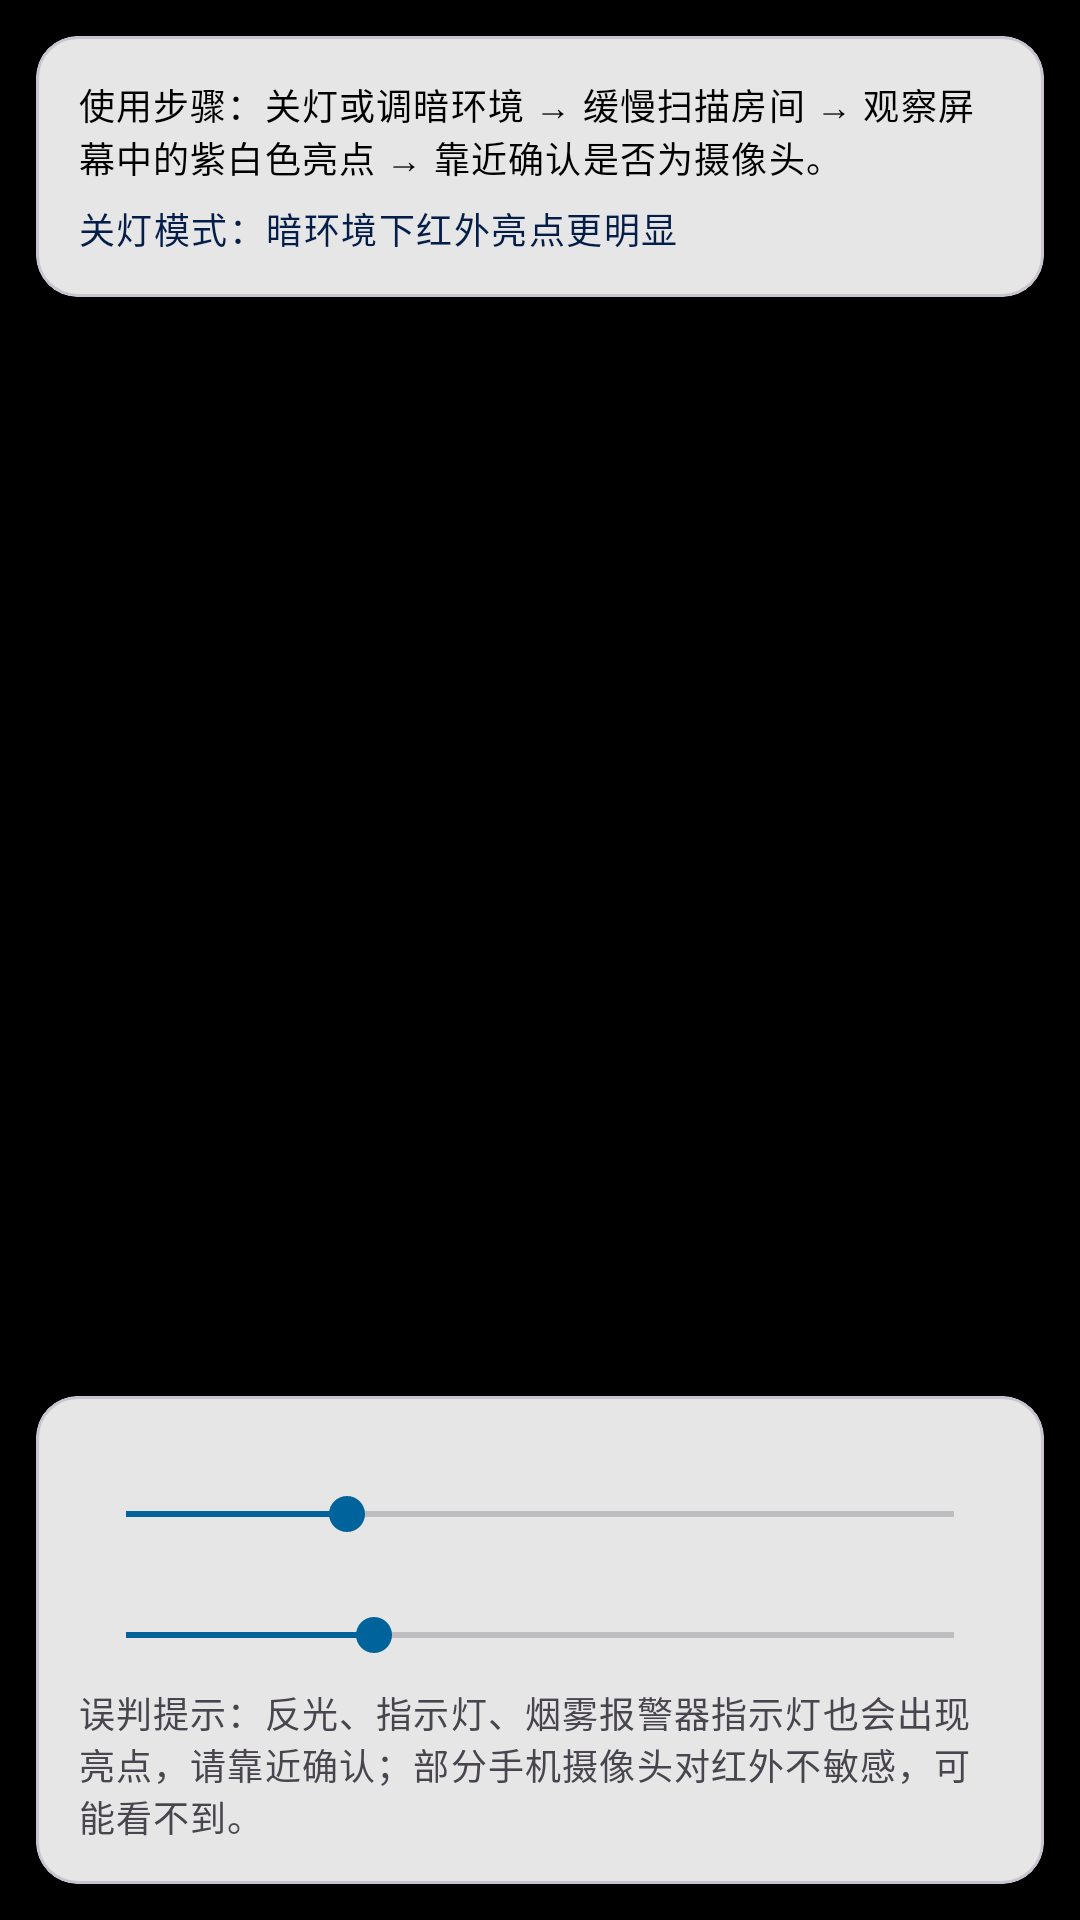

Produce the Android XML layout that renders to this screen, including the resource entries it uses.
<!-- AndroidManifest.xml: application theme Theme.BaseApp -->
<!-- res/layout/fragment_camera_detector.xml -->
<?xml version="1.0" encoding="utf-8"?>
<FrameLayout xmlns:android="http://schemas.android.com/apk/res/android"
    xmlns:app="http://schemas.android.com/apk/res-auto"
    android:layout_width="match_parent"
    android:layout_height="match_parent"
    android:background="@android:color/black">

    
    <ImageView
        android:id="@+id/previewImage"
        android:layout_width="match_parent"
        android:layout_height="match_parent"
        android:contentDescription="@string/title_camera_detector"
        android:scaleType="centerCrop" />

    
    <com.google.android.material.card.MaterialCardView
        android:layout_width="match_parent"
        android:layout_height="wrap_content"
        android:layout_margin="12dp"
        app:cardBackgroundColor="#E6FFFFFF"
        app:cardCornerRadius="14dp"
        app:cardElevation="0dp">

        <LinearLayout
            android:layout_width="match_parent"
            android:layout_height="wrap_content"
            android:orientation="vertical"
            android:padding="@dimen/list_item_padding">

            <TextView
                android:layout_width="match_parent"
                android:layout_height="wrap_content"
                android:text="@string/camera_detector_steps"
                android:textAppearance="?attr/textAppearanceBodySmall"
                android:textColor="@color/menu_text_black" />

            <TextView
                android:layout_width="match_parent"
                android:layout_height="wrap_content"
                android:layout_marginTop="6dp"
                android:text="@string/camera_detector_dark_hint"
                android:textAppearance="?attr/textAppearanceLabelMedium"
                android:textColor="@color/brand_on_primary_container" />
        </LinearLayout>
    </com.google.android.material.card.MaterialCardView>

    
    <com.google.android.material.card.MaterialCardView
        android:layout_width="match_parent"
        android:layout_height="wrap_content"
        android:layout_gravity="bottom"
        android:layout_margin="12dp"
        app:cardBackgroundColor="#E6FFFFFF"
        app:cardCornerRadius="14dp"
        app:cardElevation="0dp">

        <LinearLayout
            android:layout_width="match_parent"
            android:layout_height="wrap_content"
            android:orientation="vertical"
            android:padding="@dimen/list_item_padding">

            <TextView
                android:id="@+id/gainLabel"
                android:layout_width="match_parent"
                android:layout_height="wrap_content"
                android:textAppearance="?attr/textAppearanceLabelMedium"
                android:textColor="@color/menu_text_black" />

            <SeekBar
                android:id="@+id/gainSeek"
                android:layout_width="match_parent"
                android:layout_height="wrap_content"
                android:max="300"
                android:progress="80" />

            <TextView
                android:id="@+id/contrastLabel"
                android:layout_width="match_parent"
                android:layout_height="wrap_content"
                android:layout_marginTop="6dp"
                android:textAppearance="?attr/textAppearanceLabelMedium"
                android:textColor="@color/menu_text_black" />

            <SeekBar
                android:id="@+id/contrastSeek"
                android:layout_width="match_parent"
                android:layout_height="wrap_content"
                android:max="200"
                android:progress="60" />

            <TextView
                android:layout_width="match_parent"
                android:layout_height="wrap_content"
                android:layout_marginTop="8dp"
                android:text="@string/camera_detector_misjudge"
                android:textAppearance="?attr/textAppearanceBodySmall"
                android:textColor="?attr/colorOnSurfaceVariant" />
        </LinearLayout>
    </com.google.android.material.card.MaterialCardView>

    
    <com.google.android.material.card.MaterialCardView
        android:id="@+id/permissionPanel"
        android:layout_width="match_parent"
        android:layout_height="wrap_content"
        android:layout_gravity="center"
        android:layout_margin="28dp"
        android:visibility="gone"
        style="@style/Widget.BaseApp.Card.Soft">

        <LinearLayout
            android:layout_width="match_parent"
            android:layout_height="wrap_content"
            android:orientation="vertical"
            android:padding="18dp">

            <TextView
                android:layout_width="match_parent"
                android:layout_height="wrap_content"
                android:text="@string/camera_detector_permission_title"
                android:textAppearance="@style/TextAppearance.BaseApp.CardTitle" />

            <TextView
                android:layout_width="match_parent"
                android:layout_height="wrap_content"
                android:layout_marginTop="6dp"
                android:text="@string/camera_detector_permission_desc"
                android:textAppearance="?attr/textAppearanceBodySmall"
                android:textColor="?attr/colorOnSurfaceVariant" />

            <com.google.android.material.button.MaterialButton
                android:id="@+id/grantButton"
                android:layout_width="match_parent"
                android:layout_height="wrap_content"
                android:layout_marginTop="14dp"
                android:text="@string/camera_detector_grant"
                app:backgroundTint="@color/brand_primary"
                app:cornerRadius="12dp" />
        </LinearLayout>
    </com.google.android.material.card.MaterialCardView>

</FrameLayout>
<!-- resources referenced by this layout -->
<resources>
  <color name="brand_on_primary_container">#041E49</color>
  <color name="brand_primary">#0B57D0</color>
  <color name="menu_text_black">#000000</color>
  <dimen name="list_item_padding">14dp</dimen>
  <string name="camera_detector_dark_hint">关灯模式：暗环境下红外亮点更明显</string>
  <string name="camera_detector_grant">授予相机权限</string>
  <string name="camera_detector_misjudge">误判提示：反光、指示灯、烟雾报警器指示灯也会出现亮点，请靠近确认；部分手机摄像头对红外不敏感，可能看不到。</string>
  <string name="camera_detector_permission_desc">暗光检测需要使用后置摄像头观察红外亮点，画面只在本地实时处理，不会保存或上传。</string>
  <string name="camera_detector_permission_title">需要相机权限</string>
  <string name="camera_detector_steps">使用步骤：关灯或调暗环境 → 缓慢扫描房间 → 观察屏幕中的紫白色亮点 → 靠近确认是否为摄像头。</string>
  <string name="title_camera_detector">暗光检测</string>
  <style name="TextAppearance.BaseApp.CardTitle" parent="TextAppearance.Material3.TitleMedium">
          <item name="android:textColor">@color/menu_text_black</item>
          <item name="android:textStyle">normal</item>
          <item name="android:fontFamily">sans-serif</item>
          <item name="android:textFontWeight">400</item>
      </style>
  <style name="Widget.BaseApp.Card.Soft" parent="Widget.BaseApp.Card" />
  <style name="Theme.BaseApp" parent="Theme.Material3.Light.NoActionBar">
          <item name="colorPrimary">@color/brand_primary</item>
          <item name="colorOnPrimary">@color/brand_on_primary</item>
          <item name="colorPrimaryContainer">@color/brand_primary_container</item>
          <item name="colorOnPrimaryContainer">@color/brand_on_primary_container</item>
          <item name="colorSecondary">@color/brand_secondary</item>
          <item name="colorOnSecondary">@color/brand_on_secondary</item>
          <item name="colorSecondaryContainer">@color/brand_secondary_container</item>
          <item name="colorOnSecondaryContainer">@color/brand_on_secondary_container</item>
      </style>
  <style name="Widget.BaseApp.Card" parent="Widget.Material3.CardView.Filled">
          <item name="cardBackgroundColor">@color/perm_page_soft</item>
          <item name="cardCornerRadius">@dimen/card_corner_radius</item>
          <item name="cardElevation">0dp</item>
          <item name="strokeColor">?attr/colorOutlineVariant</item>
          <item name="strokeWidth">@dimen/card_stroke_width</item>
      </style>
  <color name="brand_on_primary">#FFFFFF</color>
  <color name="brand_primary_container">#D3E3FD</color>
  <color name="brand_secondary">#00639B</color>
  <color name="brand_on_secondary">#FFFFFF</color>
  <color name="brand_secondary_container">#C2E7FF</color>
  <color name="brand_on_secondary_container">#001D35</color>
  <color name="perm_page_soft">#F5F7FB</color>
  <dimen name="card_corner_radius">16dp</dimen>
  <dimen name="card_stroke_width">1dp</dimen>
</resources>
